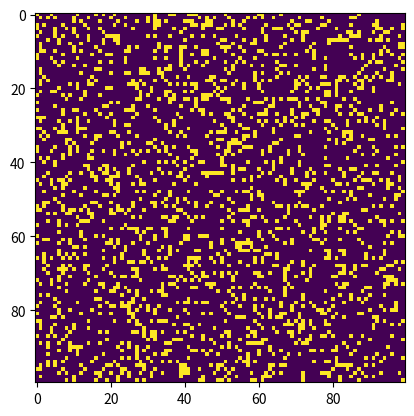

This figure's Python source:
"""
conway.py

A simple Python/matplotlib implementation of Conway's Game of Life.

Author: Mahesh Venkitachalam
"""

import sys, argparse
import numpy as np
import matplotlib.pyplot as plt
import matplotlib.animation as animation

ON = 255
OFF = 0
vals = [ON, OFF]


def randomGrid(N):
    """returns a grid of NxN random values"""
    return np.random.choice(vals, N * N, p=[0.2, 0.8]).reshape(N, N)


def addGlider(i, j, grid):
    """adds a glider with top left cell at (i, j)"""
    glider = np.array([[0, 0, 255], [255, 0, 255], [0, 255, 255]])
    grid[i : i + 3, j : j + 3] = glider


def addGosperGliderGun(i, j, grid):
    """adds a Gosper Glider Gun with top left cell at (i, j)"""
    gun = np.zeros(11 * 38).reshape(11, 38)

    gun[5][1] = gun[5][2] = 255
    gun[6][1] = gun[6][2] = 255

    gun[3][13] = gun[3][14] = 255
    gun[4][12] = gun[4][16] = 255
    gun[5][11] = gun[5][17] = 255
    gun[6][11] = gun[6][15] = gun[6][17] = gun[6][18] = 255
    gun[7][11] = gun[7][17] = 255
    gun[8][12] = gun[8][16] = 255
    gun[9][13] = gun[9][14] = 255

    gun[1][25] = 255
    gun[2][23] = gun[2][25] = 255
    gun[3][21] = gun[3][22] = 255
    gun[4][21] = gun[4][22] = 255
    gun[5][21] = gun[5][22] = 255
    gun[6][23] = gun[6][25] = 255
    gun[7][25] = 255

    gun[3][35] = gun[3][36] = 255
    gun[4][35] = gun[4][36] = 255

    grid[i : i + 11, j : j + 38] = gun


def step(grid, N):
    # Neighbor count: sum 8 rolled views (toroidal wrap)
    rU = np.roll(grid, -1, axis=0)
    rD = np.roll(grid, 1, axis=0)
    rL = np.roll(grid, -1, axis=1)
    rR = np.roll(grid, 1, axis=1)
    rUL = np.roll(rU, -1, axis=1)
    rUR = np.roll(rU, 1, axis=1)
    rDL = np.roll(rD, -1, axis=1)
    rDR = np.roll(rD, 1, axis=1)
    n = (
        (rU + rD + rL + rR + rUL + rUR + rDL + rDR) / 255
    ).astype(np.int_)
    # Conway rules: birth (dead + 3 neighbors) or survive (live + 2 or 3)
    live = grid == ON
    birth = ~live & (n == 3)
    survive = live & ((n == 2) | (n == 3))
    return np.where(birth | survive, ON, OFF).astype(grid.dtype)


def update(frameNum, img, grid, N):
    """Animation callback: one step using optimized step()."""
    newGrid = step(grid, N)
    img.set_data(newGrid)
    grid[:] = newGrid[:]
    return (img,)


# main() function
def main():
    # Command line args are in sys.argv[1], sys.argv[2] ..
    # sys.argv[0] is the script name itself and can be ignored
    # parse arguments
    parser = argparse.ArgumentParser(
        description="Runs Conway's Game of Life simulation."
    )
    # add arguments
    parser.add_argument("--grid-size", dest="N", required=False)
    parser.add_argument("--mov-file", dest="movfile", required=False)
    parser.add_argument("--interval", dest="interval", required=False)
    parser.add_argument("--glider", action="store_true", required=False)
    parser.add_argument("--gosper", action="store_true", required=False)
    args = parser.parse_args()

    # set grid size
    N = 100
    if args.N and int(args.N) > 8:
        N = int(args.N)

    # set animation update interval
    updateInterval = 50
    if args.interval:
        updateInterval = int(args.interval)

    # declare grid
    grid = np.array([])
    # check if "glider" demo flag is specified
    if args.glider:
        grid = np.zeros(N * N).reshape(N, N)
        addGlider(1, 1, grid)
    elif args.gosper:
        grid = np.zeros(N * N).reshape(N, N)
        addGosperGliderGun(10, 10, grid)
    else:
        # populate grid with random on/off - more off than on
        grid = randomGrid(N)

    # set up animation
    fig, ax = plt.subplots()
    img = ax.imshow(grid, interpolation="nearest")
    ani = animation.FuncAnimation(
        fig,
        update,
        fargs=(
            img,
            grid,
            N,
        ),
        frames=10,
        interval=updateInterval,
        save_count=50,
    )

    # # of frames?
    # set output file
    if args.movfile:
        ani.save(args.movfile, fps=30, extra_args=["-vcodec", "libx264"])

    plt.show()


# call main
if __name__ == "__main__":
    main()
